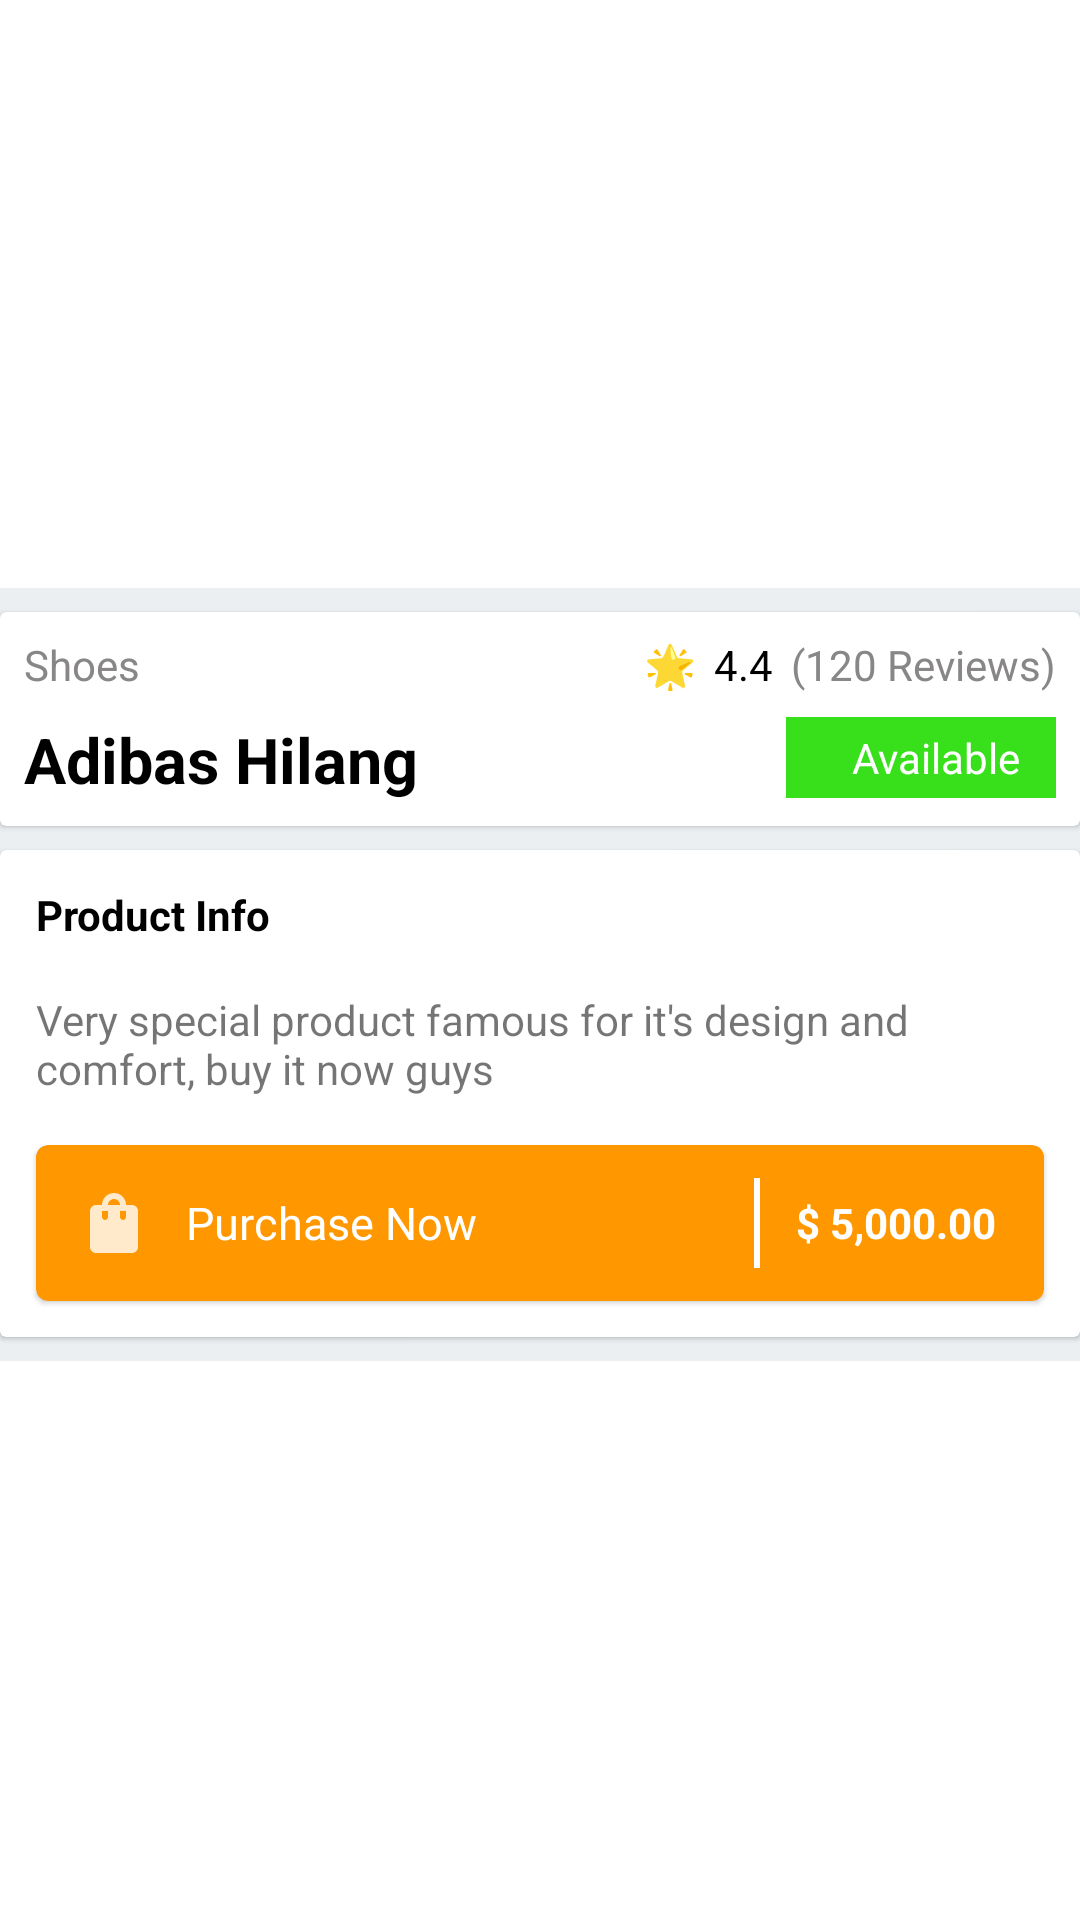

Here is an Android app screen rendered from its layout file. Give the layout XML and the strings, colors and styles it references.
<!-- AndroidManifest.xml: application theme Theme.Adibas -->
<!-- res/layout/stock_item_layout.xml -->
<?xml version="1.0" encoding="utf-8"?>
<LinearLayout xmlns:android="http://schemas.android.com/apk/res/android"
    xmlns:app="http://schemas.android.com/apk/res-auto"
    android:layout_marginBottom="12dp"
    android:orientation="vertical"
    android:layout_width="match_parent"
    android:layout_height="wrap_content">

    <ImageView
        android:id="@+id/stock_item_image_view"
        android:layout_margin="8dp"
        android:src="@drawable/gadgets_main"
        android:layout_width="match_parent"
        android:layout_height="180dp"/>

    <LinearLayout
        android:orientation="vertical"
        android:background="@color/light_blue"
        android:layout_width="match_parent"
        android:layout_height="wrap_content">

        <com.google.android.material.card.MaterialCardView
            app:cardCornerRadius="2dp"
            android:layout_marginTop="8dp"
            android:padding="8dp"
            android:layout_marginBottom="8dp"
            android:layout_width="match_parent"
            android:layout_height="wrap_content">

            <RelativeLayout
                android:orientation="horizontal"
                android:layout_width="match_parent"
                android:layout_height="wrap_content">

                <LinearLayout
                    android:layout_alignParentStart="true"
                    android:padding="8dp"
                    android:orientation="vertical"
                    android:layout_width="wrap_content"
                    android:layout_height="wrap_content">

                    <TextView
                        android:id="@+id/stock_item_category_view"
                        android:text="Shoes"
                        android:textColor="@color/gray"
                        android:layout_width="wrap_content"
                        android:layout_height="wrap_content"/>

                    <TextView
                        android:id="@+id/stock_item_title_view"
                        android:text="Adibas Hilang"
                        android:textSize="21sp"
                        android:textStyle="bold"
                        android:layout_marginTop="8dp"
                        android:textColor="@color/black"
                        android:layout_width="wrap_content"
                        android:layout_height="wrap_content"/>


                </LinearLayout>

                <LinearLayout
                    android:layout_alignParentEnd="true"
                    android:orientation="vertical"
                    android:padding="8dp"
                    android:layout_width="wrap_content"
                    android:layout_height="wrap_content">

                    <LinearLayout
                        android:orientation="horizontal"
                        android:layout_width="wrap_content"
                        android:layout_height="wrap_content">

                        <TextView
                            android:text="🌟"
                            android:textColor="@color/gray"
                            android:layout_width="wrap_content"
                            android:layout_height="wrap_content"/>

                        <TextView
                            android:text="4.4"
                            android:layout_marginStart="6dp"
                            android:textColor="@color/black"
                            android:layout_width="wrap_content"
                            android:layout_height="wrap_content"/>

                        <TextView
                            android:text="(120 Reviews)"
                            android:layout_marginStart="6dp"
                            android:textColor="@color/gray"
                            android:layout_width="wrap_content"
                            android:layout_height="wrap_content"/>

                    </LinearLayout>

                    <TextView
                        android:background="@color/green"
                        android:text="Available"
                        android:paddingTop="4dp"
                        android:paddingBottom="4dp"
                        android:paddingStart="22dp"
                        android:paddingEnd="12dp"
                        android:layout_gravity="end"
                        android:layout_marginTop="8dp"
                        android:textColor="@color/white"
                        android:layout_width="wrap_content"
                        android:layout_height="wrap_content"/>

                </LinearLayout>


            </RelativeLayout>


        </com.google.android.material.card.MaterialCardView>

        <com.google.android.material.card.MaterialCardView
            app:cardCornerRadius="2dp"
            android:padding="8dp"
            android:layout_marginBottom="8dp"
            android:layout_width="match_parent"
            android:layout_height="wrap_content">

            <LinearLayout
                android:orientation="vertical"
                android:layout_width="match_parent"
                android:layout_height="wrap_content">

                <TextView
                    android:text="Product Info"
                    android:textColor="@color/black"
                    android:layout_margin="12dp"
                    android:textSize="14sp"
                    android:textStyle="bold"
                    android:layout_width="wrap_content"
                    android:layout_height="wrap_content"/>

                <TextView
                    android:layout_marginStart="12dp"
                    android:layout_marginTop="4dp"
                    android:layout_marginBottom="4dp"
                    android:layout_marginEnd="12dp"
                    android:text="Very special product famous for it's design and comfort, buy it now guys"
                    android:layout_width="match_parent"
                    android:layout_height="wrap_content"/>

                <com.google.android.material.card.MaterialCardView
                    android:id="@+id/stock_item_buy_view"
                    android:elevation="22dp"
                    android:layout_margin="12dp"
                    app:cardBackgroundColor="@color/primaryDark"
                    android:layout_width="match_parent"
                    android:layout_height="wrap_content">

                    <RelativeLayout
                        android:padding="4dp"
                        android:layout_width="match_parent"
                        android:layout_height="wrap_content">

                        <LinearLayout
                            android:layout_margin="10dp"
                            android:orientation="horizontal"
                            android:layout_width="wrap_content"
                            android:layout_height="wrap_content">

                            <ImageView
                                android:layout_gravity="center_vertical"
                                android:src="@drawable/ic_action_shopping"
                                android:layout_width="wrap_content"
                                android:layout_height="wrap_content"/>

                            <TextView
                                android:layout_gravity="center_vertical"
                                android:text="Purchase Now"
                                android:textSize="15sp"
                                android:layout_marginStart="12dp"
                                android:textColor="@color/white"
                                android:layout_width="wrap_content"
                                android:layout_height="wrap_content"/>

                        </LinearLayout>

                        <View
                            android:layout_toStartOf="@+id/price_view"
                            android:layout_marginStart="12dp"
                            android:layout_marginEnd="12dp"
                            android:layout_centerVertical="true"
                            android:layout_gravity="center_vertical"
                            android:background="@color/white"
                            android:layout_width="2dp"
                            android:layout_height="30dp"/>

                        <TextView
                            android:id="@+id/price_view"
                            android:text="$ 5,000.00"
                            android:textStyle="bold"
                            android:layout_alignParentEnd="true"
                            android:layout_centerVertical="true"
                            android:layout_marginEnd="12dp"
                            android:layout_gravity="center_vertical"
                            android:textColor="@color/white"
                            android:layout_width="wrap_content"
                            android:layout_height="wrap_content"/>

                    </RelativeLayout>


                </com.google.android.material.card.MaterialCardView>



            </LinearLayout>


        </com.google.android.material.card.MaterialCardView>

    </LinearLayout>

</LinearLayout>
<!-- resources referenced by this layout -->
<resources>
  <color name="black">#FF000000</color>
  <color name="gray">#888686</color>
  <color name="green">#38E01B</color>
  <color name="light_blue">#EBEFF1</color>
  <color name="primaryDark">#FF9800</color>
  <color name="white">#FFFFFFFF</color>
  <!-- drawable ic_action_shopping: png bitmap (drawable-hdpi, 350 bytes) -->
  <style name="Theme.Adibas" parent="Theme.MaterialComponents.DayNight.NoActionBar">
          
          <item name="colorPrimary">@color/primary</item>
          <item name="colorPrimaryVariant">@color/primaryDark</item>
          <item name="colorOnPrimary">@color/white</item>
          
          <item name="colorSecondary">@color/teal_200</item>
          <item name="colorSecondaryVariant">@color/teal_700</item>
          <item name="colorOnSecondary">@color/black</item>
          
          <item name="android:statusBarColor">?attr/colorPrimaryVariant</item>
          
      </style>
  <color name="primary">#FFC107</color>
  <color name="teal_200">#FF03DAC5</color>
  <color name="teal_700">#FF018786</color>
</resources>
